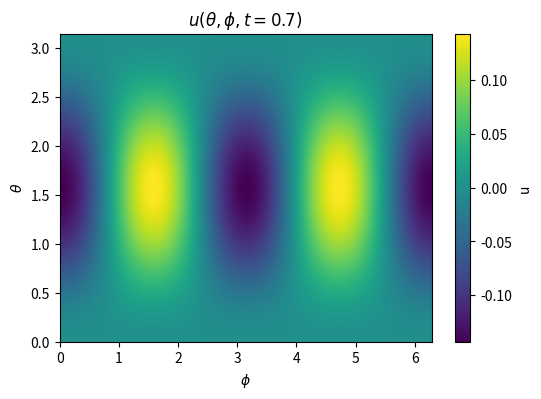

This figure's Python source:
import numpy as np
from scipy.special import lpmv, gammaln
from numpy.polynomial.legendre import leggauss

##### The exact spectral solution of the wave equation on the sphere #####
##### Used Copilot to convert from MATLAB to Python                  #####

def wave_sphere_exact(XYZ, t, f_handle, g_handle, Lmax, c, R):
    """
    Exact spectral solution of u_tt = c^2 Δ_{S^2_R} u on the sphere.

    Parameters
    ----------
    XYZ : array_like, shape (N,3)
        Cartesian coordinates of query points on (or near) the sphere of radius R.
    t : float
        Time at which to evaluate the solution.
    f_handle : callable
        Function f(x,y,z) giving initial displacement u(x,y,z,0).
    g_handle : callable
        Function g(x,y,z) giving initial velocity u_t(x,y,z,0).
    Lmax : int
        Maximum spherical-harmonic degree (bandlimit / resolution).
    c : float
        Wave speed along the surface.
    R : float
        Sphere radius.

    Returns
    -------
    u : ndarray, shape (N,)
        Solution u(XYZ_i, t) evaluated at the given points.
    """

    XYZ = np.asarray(XYZ, dtype=float)
    Npts = XYZ.shape[0]

    # ------------------ set up quadrature grid ------------------
    Ntheta = Lmax + 1
    Nphi   = 2 * Lmax + 1

    # Gauss–Legendre nodes μ in [-1,1] and weights
    mu, w_mu = leggauss(Ntheta)          # mu: (Ntheta,), w_mu: (Ntheta,)
    theta_q = np.arccos(mu)              # θ ∈ [0,π]
    phi_q   = np.linspace(0.0, 2.0*np.pi, Nphi, endpoint=False)
    dphi    = 2.0 * np.pi / Nphi

    # Sample f and g on quadrature grid
    TH, PH = np.meshgrid(theta_q, phi_q, indexing="ij")  # TH,PH: (Ntheta,Nphi)
    XYZq = sph2cartR(TH.ravel(), PH.ravel(), R)          # (Ntheta*Nphi,3)
    xq, yq, zq = XYZq[:, 0], XYZq[:, 1], XYZq[:, 2]

    fq = f_handle(xq, yq, zq).reshape(Ntheta, Nphi)
    gq = g_handle(xq, yq, zq).reshape(Ntheta, Nphi)

    # ------------------ forward SHT: compute f_lm, g_lm ------------------
    # flm, glm arrays: index [ell, m_index], where m_index = m + Lmax, m ∈ [-Lmax..Lmax]
    flm = np.zeros((Lmax + 1, 2 * Lmax + 1), dtype=complex)
    glm = np.zeros_like(flm)

    mvals = np.arange(-Lmax, Lmax + 1)  # [-Lmax, ..., Lmax]
    # Precompute Fourier sums in φ
    # Ephi[j,k] = exp(-i * m_k * φ_j), size (Nphi, 2Lmax+1)
    Ephi = np.exp(-1j * np.outer(phi_q, mvals))  # (Nphi, 2Lmax+1)

    # Fhat[i,k] = ∑_j fq[i,j] e^{-i m_k φ_j} dφ
    Fhat = fq @ Ephi * dphi          # (Ntheta, 2Lmax+1)
    Ghat = gq @ Ephi * dphi

    # Loop over ℓ, compute associated Legendre, project
    for ell in range(Lmax + 1):
        # P[m, i] = P_ell^m(mu_i) for m=0..ell, i=0..Ntheta-1
        P = np.zeros((ell + 1, Ntheta), dtype=float)
        for m in range(ell + 1):
            P[m, :] = lpmv(m, ell, mu)   # Condon–Shortley phase included

        for m in range(ell + 1):
            # normalization N_lm
            Nlm = sph_norm_factor(ell, m)

            col_pos = m + Lmax          # m index
            col_neg = -m + Lmax         # -m index

            plm_vec = P[m, :]           # (Ntheta,)
            # Projection: f_lm = ∑_i w_mu(i) P_l^m(mu_i) * Fhat(i,m) * Nlm
            flm_pos = Nlm * np.dot(w_mu, plm_vec * Fhat[:, col_pos])
            glm_pos = Nlm * np.dot(w_mu, plm_vec * Ghat[:, col_pos])

            flm[ell, col_pos] = flm_pos
            glm[ell, col_pos] = glm_pos

            if m > 0:
                # Y_l^{-m} = (-1)^m conj(Y_l^{m}) => f_{l,-m} = (-1)^m conj(f_{l,m})
                sign = (-1)**m
                flm[ell, col_neg] = sign * np.conj(flm_pos)
                glm[ell, col_neg] = sign * np.conj(glm_pos)

    # ------------------ exact modal time evolution ------------------
    ulm = np.zeros_like(flm)
    for ell in range(Lmax + 1):
        omega = (c / R) * np.sqrt(ell * (ell + 1))
        if ell == 0 or abs(omega) < 1e-15:
            ulm[ell, :] = flm[ell, :] + glm[ell, :] * t
        else:
            ulm[ell, :] = (
                flm[ell, :] * np.cos(omega * t)
                + glm[ell, :] * np.sin(omega * t) / omega
            )

    # ------------------ synthesize at requested XYZ nodes ------------------
    XYZp = enforce_radius(XYZ, R)
    x, y, z = XYZp[:, 0], XYZp[:, 1], XYZp[:, 2]
    theta_pts, phi_pts = cart2sphAngles(x, y, z)
    mu_pts = np.cos(theta_pts)

    # Precompute e^{i m φ} at all points
    Em = np.exp(1j * np.outer(phi_pts, mvals))  # (Npts, 2Lmax+1)

    u = np.zeros(Npts, dtype=complex)

    for ell in range(Lmax + 1):
        # P_l^m(mu_pts) for m=0..ell
        P = np.zeros((ell + 1, Npts), dtype=float)
        for m in range(ell + 1):
            P[m, :] = lpmv(m, ell, mu_pts)

        Y_lm_all = np.zeros((Npts, 2 * Lmax + 1), dtype=complex)

        for m in range(ell + 1):
            Nlm = sph_norm_factor(ell, m)

            col_pos = m + Lmax
            col_neg = -m + Lmax

            Ypos = Nlm * P[m, :] * Em[:, col_pos]  # (Npts,)
            Y_lm_all[:, col_pos] = Ypos

            if m > 0:
                sign = (-1)**m
                Y_lm_all[:, col_neg] = sign * np.conj(Ypos)

        u += Y_lm_all @ ulm[ell, :]

    # If initial data were real-valued, return real part
    if np.isrealobj(fq) and np.isrealobj(gq):
        u = u.real

    return u


# ======================= helper functions =======================

def sph_norm_factor(ell, m):
    """
    Normalization N_lm for complex spherical harmonics
    Y_l^m(θ,φ) = N_lm P_l^m(cosθ) e^{i m φ},
    N_lm = sqrt( (2l+1)/(4π) * (l-m)!/(l+m)! ).
    Uses gammaln for numerical stability.
    """
    # log((ell-m)!/(ell+m)!) = gammaln(ell-m+1) - gammaln(ell+m+1)
    log_fact_ratio = gammaln(ell - m + 1) - gammaln(ell + m + 1)
    return np.sqrt((2 * ell + 1) / (4.0 * np.pi) * np.exp(log_fact_ratio))


def sph2cartR(theta, phi, R):
    """
    Convert spherical angles (θ,φ) to (x,y,z) on radius R.
    theta: array-like, polar angle in [0,π]
    phi  : array-like, azimuth in [0,2π)
    """
    theta = np.asarray(theta)
    phi   = np.asarray(phi)
    x = R * np.sin(theta) * np.cos(phi)
    y = R * np.sin(theta) * np.sin(phi)
    z = R * np.cos(theta)
    return np.column_stack((x.ravel(), y.ravel(), z.ravel()))


def cart2sphAngles(x, y, z):
    """
    Convert Cartesian coordinates to spherical angles (θ,φ),
    where θ ∈ [0,π] (polar) and φ ∈ [0,2π) (azimuth).
    """
    x = np.asarray(x)
    y = np.asarray(y)
    z = np.asarray(z)
    phi = np.arctan2(y, x)
    phi = np.where(phi < 0.0, phi + 2.0 * np.pi, phi)
    r = np.sqrt(x**2 + y**2 + z**2)
    theta = np.arccos(np.clip(z / r, -1.0, 1.0))
    return theta, phi


def enforce_radius(XYZ, R):
    """
    Project points to the sphere of radius R (safe-guard).
    """
    XYZ = np.asarray(XYZ, dtype=float)
    r = np.linalg.norm(XYZ, axis=1)
    scale = R / np.maximum(r, np.finfo(float).eps)
    return XYZ * scale[:, None]

import numpy as np
import matplotlib.pyplot as plt

# Parameters
R = 1.0
c = 1.0
Lmax = 32
t = 0.7

# Initial conditions
f_handle = lambda x, y, z: x**2 - y**2       # initial displacement
g_handle = lambda x, y, z: 0.0 * x          # zero initial velocity

# Evaluation grid for visualization
nTheta = 200
nPhi   = 200
theta = np.linspace(0.0, np.pi, nTheta)
phi   = np.linspace(0.0, 2.0*np.pi, nPhi)
TH, PH = np.meshgrid(theta, phi, indexing="ij")
XYZ = sph2cartR(TH.ravel(), PH.ravel(), R)

# Solve
u = wave_sphere_exact(XYZ, t, f_handle, g_handle, Lmax, c, R)
U = u.reshape(TH.shape)

# # Plot
plt.figure(figsize=(6, 4))
im = plt.imshow(
    U.real,
    extent=(phi[0], phi[-1], theta[0], theta[-1]),
    origin="lower",
    aspect="auto"
)
plt.xlabel(r"$\phi$")
plt.ylabel(r"$\theta$")
plt.title(r"$u(\theta,\phi,t=0.7)$")
plt.colorbar(im, label="u")
plt.show()


